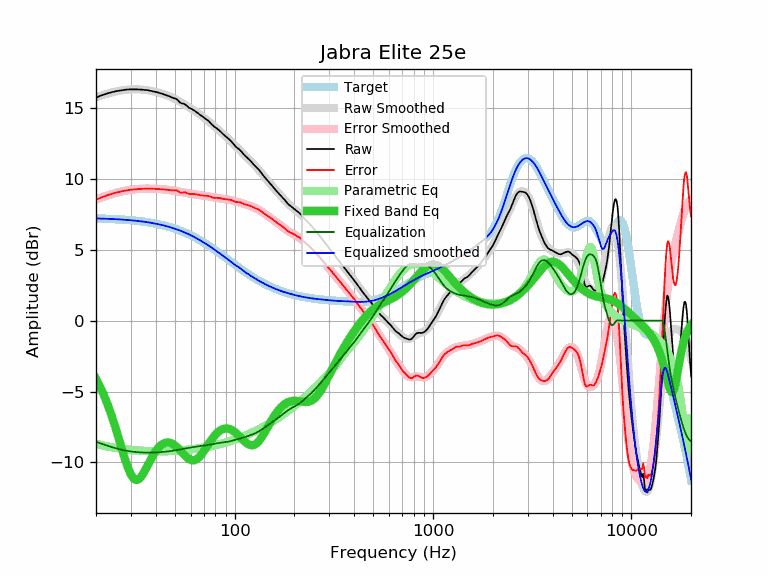

Values plotted in this chart, from the file beside it:
frequency, raw, error, smoothed, error_smoothed, equalization, parametric_eq, equalized_raw, equalized_smoothed, target
20, 15.72, 8.51, 15.75, 8.55, -8.55, -4.10, 7.17, 7.21, 7.21
21, 15.85, 8.65, 15.85, 8.65, -8.65, -4.68, 7.20, 7.20, 7.20
22, 15.95, 8.76, 15.94, 8.75, -8.75, -5.31, 7.20, 7.19, 7.19
23, 16.04, 8.86, 16.02, 8.84, -8.84, -5.99, 7.20, 7.18, 7.18
24, 16.11, 8.94, 16.09, 8.92, -8.92, -6.72, 7.19, 7.17, 7.17
25, 16.17, 9.01, 16.15, 8.99, -8.99, -7.49, 7.18, 7.15, 7.15
26, 16.21, 9.07, 16.20, 9.06, -9.06, -8.27, 7.15, 7.14, 7.14
27, 16.25, 9.12, 16.24, 9.11, -9.11, -9.05, 7.14, 7.13, 7.13
28, 16.28, 9.17, 16.27, 9.16, -9.16, -9.77, 7.12, 7.11, 7.11
29, 16.30, 9.20, 16.29, 9.20, -9.20, -10.40, 7.10, 7.09, 7.09
30, 16.31, 9.23, 16.31, 9.23, -9.23, -10.87, 7.08, 7.08, 7.08
31, 16.31, 9.25, 16.31, 9.26, -9.26, -11.15, 7.05, 7.06, 7.06
32, 16.31, 9.27, 16.31, 9.28, -9.28, -11.24, 7.03, 7.04, 7.04
33, 16.30, 9.28, 16.31, 9.29, -9.29, -11.16, 7.01, 7.02, 7.02
34, 16.29, 9.29, 16.29, 9.30, -9.30, -10.95, 6.99, 7.00, 7.00
35, 16.27, 9.30, 16.28, 9.30, -9.30, -10.67, 6.96, 6.97, 6.97
36, 16.26, 9.31, 16.25, 9.31, -9.31, -10.35, 6.95, 6.95, 6.95
37, 16.23, 9.31, 16.23, 9.31, -9.31, -10.02, 6.92, 6.92, 6.92
38, 16.20, 9.30, 16.20, 9.30, -9.30, -9.72, 6.89, 6.89, 6.90
39, 16.16, 9.29, 16.17, 9.30, -9.30, -9.44, 6.86, 6.87, 6.87
40, 16.13, 9.29, 16.13, 9.29, -9.29, -9.20, 6.84, 6.84, 6.84
41, 16.09, 9.28, 16.09, 9.29, -9.29, -9.01, 6.80, 6.81, 6.81
42, 16.05, 9.27, 16.05, 9.28, -9.28, -8.85, 6.77, 6.78, 6.78
43, 16.01, 9.27, 16.01, 9.27, -9.27, -8.73, 6.74, 6.74, 6.74
44, 15.96, 9.25, 15.96, 9.25, -9.25, -8.65, 6.70, 6.71, 6.71
45, 15.91, 9.24, 15.91, 9.24, -9.24, -8.61, 6.67, 6.67, 6.67
46, 15.86, 9.22, 15.86, 9.23, -9.23, -8.59, 6.63, 6.64, 6.64
47, 15.81, 9.21, 15.81, 9.21, -9.21, -8.61, 6.60, 6.60, 6.60
48, 15.75, 9.19, 15.75, 9.19, -9.19, -8.65, 6.56, 6.56, 6.56
49, 15.70, 9.18, 15.69, 9.17, -9.17, -8.72, 6.53, 6.52, 6.52
50, 15.67, 9.19, 15.63, 9.15, -9.15, -8.81, 6.52, 6.48, 6.48
51, 15.62, 9.18, 15.57, 9.13, -9.13, -8.91, 6.49, 6.44, 6.44
52, 15.51, 9.11, 15.50, 9.11, -9.11, -9.02, 6.40, 6.40, 6.40
53, 15.38, 9.03, 15.44, 9.09, -9.09, -9.14, 6.29, 6.35, 6.35
54, 15.33, 9.02, 15.37, 9.06, -9.06, -9.26, 6.27, 6.31, 6.31
55, 15.30, 9.04, 15.30, 9.04, -9.04, -9.39, 6.26, 6.26, 6.26
56, 15.27, 9.05, 15.24, 9.02, -9.02, -9.50, 6.25, 6.22, 6.22
57, 15.19, 9.02, 15.17, 9.00, -9.00, -9.61, 6.19, 6.17, 6.17
58, 15.09, 8.97, 15.10, 8.98, -8.98, -9.70, 6.11, 6.12, 6.12
59, 15.00, 8.93, 15.04, 8.96, -8.96, -9.77, 6.04, 6.07, 6.07
60, 14.96, 8.94, 14.97, 8.95, -8.95, -9.82, 6.01, 6.02, 6.02
61, 14.91, 8.94, 14.91, 8.93, -8.93, -9.85, 5.98, 5.97, 5.97
62, 14.85, 8.93, 14.84, 8.92, -8.92, -9.85, 5.93, 5.92, 5.92
63, 14.79, 8.92, 14.78, 8.91, -8.91, -9.83, 5.88, 5.87, 5.87
64, 14.72, 8.90, 14.71, 8.89, -8.89, -9.79, 5.83, 5.82, 5.82
65, 14.66, 8.89, 14.65, 8.88, -8.88, -9.73, 5.78, 5.77, 5.77
66, 14.59, 8.87, 14.58, 8.87, -8.87, -9.65, 5.72, 5.72, 5.72
67, 14.51, 8.85, 14.52, 8.86, -8.86, -9.55, 5.65, 5.66, 5.66
68, 14.44, 8.83, 14.45, 8.84, -8.84, -9.44, 5.59, 5.61, 5.61
69, 14.38, 8.82, 14.39, 8.83, -8.83, -9.33, 5.55, 5.56, 5.56
70, 14.32, 8.82, 14.32, 8.82, -8.82, -9.20, 5.50, 5.50, 5.50
71, 14.25, 8.80, 14.25, 8.80, -8.80, -9.07, 5.45, 5.45, 5.45
72, 14.20, 8.81, 14.18, 8.79, -8.79, -8.94, 5.41, 5.39, 5.39
73, 14.14, 8.80, 14.11, 8.77, -8.77, -8.81, 5.37, 5.34, 5.34
74, 14.07, 8.78, 14.04, 8.76, -8.76, -8.69, 5.31, 5.29, 5.29
75, 13.98, 8.75, 13.97, 8.74, -8.74, -8.56, 5.24, 5.23, 5.23
76, 13.90, 8.72, 13.90, 8.73, -8.73, -8.45, 5.17, 5.18, 5.18
77, 13.81, 8.69, 13.83, 8.71, -8.71, -8.33, 5.10, 5.12, 5.12
78, 13.74, 8.67, 13.76, 8.70, -8.70, -8.23, 5.04, 5.07, 5.07
79, 13.67, 8.65, 13.70, 8.68, -8.68, -8.13, 4.99, 5.01, 5.01
... 553 more rows
